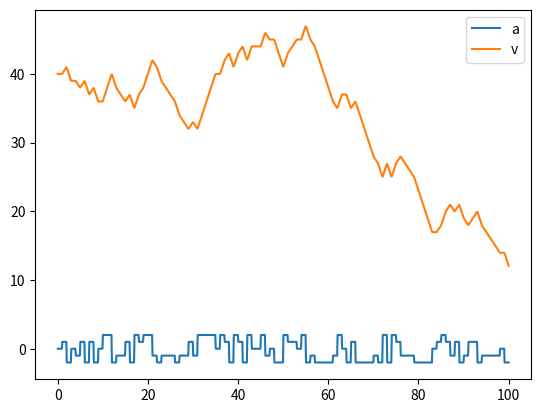
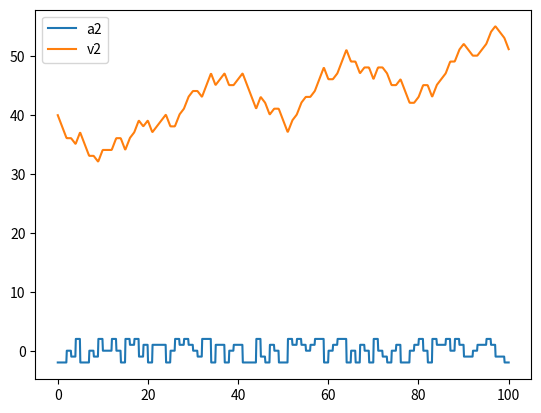
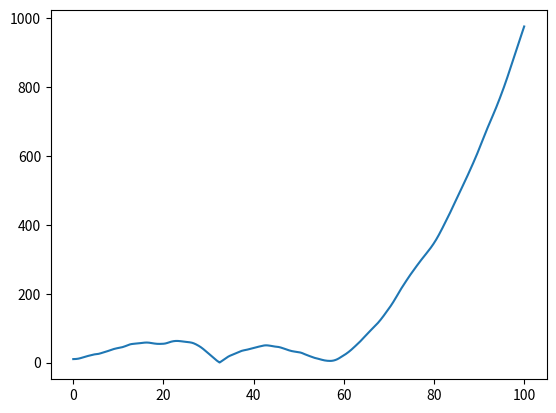

Source code (Python) for these figures, in order:
'''
[redacted]
Date: 2024-08-20 12:44:01
[redacted]
LastEditTime: 2024-08-20 13:40:34
'''
import numpy as np
import matplotlib.pyplot as plt

dot_num = 1000  # 一百次采样
action_num = 100
acc = np.random.choice((-2, -1, 0, 1, 2), action_num)  # 10次加减速动作
acc2 = np.random.choice((-2, -1, 0, 1, 2), action_num)  # 10次加减速动作
print(acc)
print(acc2)
t = np.linspace(0, 100, action_num)
tt = np.linspace(0, 100, dot_num)
acc_i = acc.repeat(int(dot_num/action_num))  # 
acc2_i = acc2.repeat(int(dot_num/action_num))  # 
v = []
v2 = []
v_init = 40
for i in range(dot_num):
    v.append(np.trapz(acc_i[:i+1], tt[:i+1])+40)
    v2.append(np.trapz(acc2_i[:i+1], tt[:i+1])+40)
d = []
d2 = []
dd = []
d_init = 10
for i in range(dot_num):
    d.append(np.trapz(v[:i+1], tt[:i+1]))
    d2.append(np.trapz(v2[:i+1], tt[:i+1]))
    dd.append(np.trapz(v[:i+1], tt[:i+1]) - np.trapz(v2[:i+1], tt[:i+1]) + d_init)
fig, ax = plt.subplots()
ax.plot(tt, acc_i)
ax.plot(tt, v)
ax.legend(['a','v'])
fig, ax2 = plt.subplots()
ax2.plot(tt, acc2_i)
ax2.plot(tt, v2)
ax2.legend(['a2','v2'])
fig, ax3 = plt.subplots()
# ax3.plot(tt, d)
# ax3.plot(tt, d2)
ax3.plot(tt, np.abs(dd))
# ax3.legend(['d','d2', 'dd'])
plt.show()


